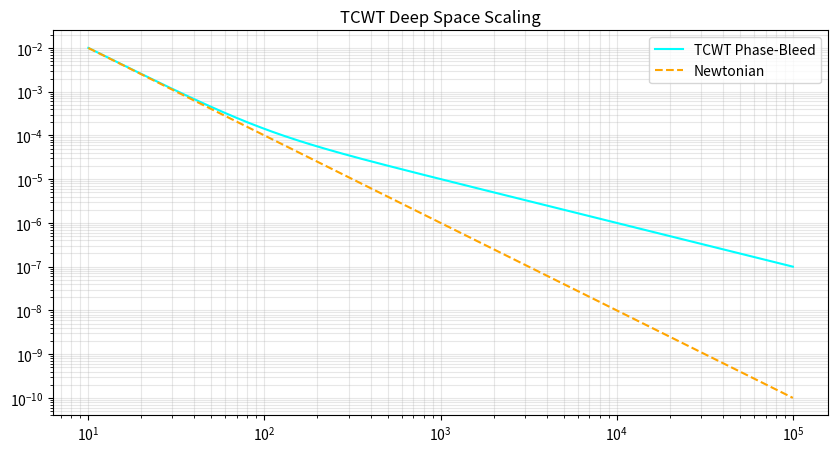

The matplotlib source for this figure: (Note: this script raises an exception after producing the figure.)
import numpy as np
import matplotlib.pyplot as plt

def run_master_sim():
    # Parameters
    a0 = 1e-4
    GM_b = 1.0
    r = np.logspace(1, 5, 1000)
    
    # 1. Deep Space Scaling
    a_n = GM_b / r**2
    a_tcwt = np.sqrt(a_n**2 + (a_n * a0))
    
    # 2. Phantom Mass Ratio
    m_obs = a_tcwt * r**2
    ratio = (m_obs - GM_b) / GM_b

    # Plot 1: Acceleration
    plt.figure(figsize=(10, 5))
    plt.loglog(r, a_tcwt, color='cyan', label='TCWT Phase-Bleed')
    plt.loglog(r, a_n, color='orange', ls='--', label='Newtonian')
    plt.title('TCWT Deep Space Scaling')
    plt.legend(); plt.grid(True, which="both", alpha=0.3)
    plt.savefig('plots/scaling_analysis.png')
    plt.close()

    # Plot 2: Mass Ratio
    plt.figure(figsize=(10, 5))
    plt.loglog(r, ratio, color='magenta', lw=2)
    plt.axvline(x=100, color='red', ls=':', label='MOND Threshold')
    plt.title('TCWT Emergent Dark Matter: Mass Ratio vs. Distance')
    plt.ylabel('Mp / Mb'); plt.xlabel('Distance r')
    plt.legend(); plt.grid(True, which="both", alpha=0.3)
    plt.savefig('plots/mass_ratio_final.png')

if __name__ == "__main__":
    run_master_sim()
